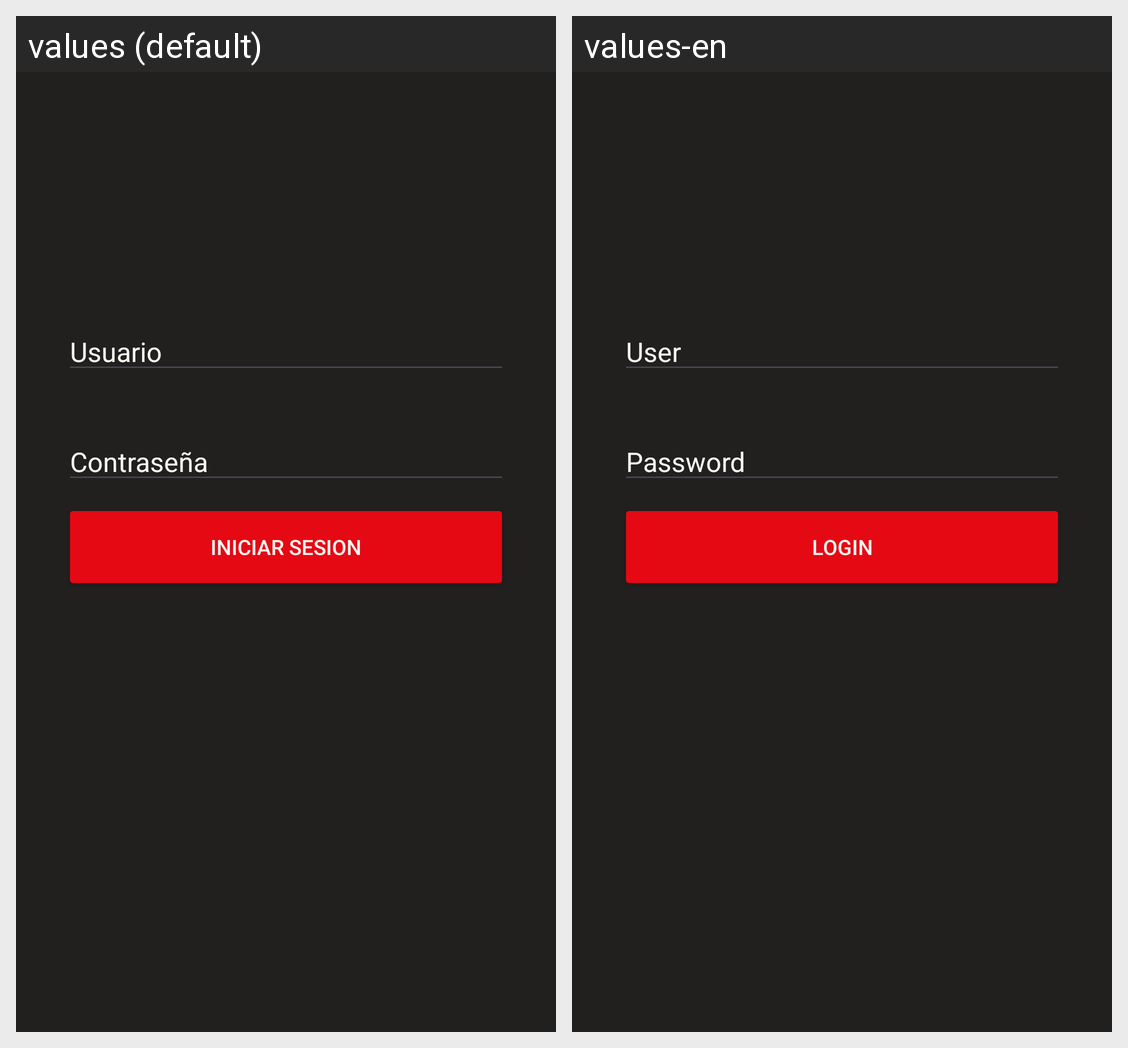

Locale-by-locale string values for the Android screen shown in this grid:
Android screen res/layout/activity_main.xml rendered under 2 locales, left to right: values (default), values-en. Device: Nexus 5 (rendered at 1080×1920; each locale shown at half size, 540×960, under a caption strip naming it); theme Theme.Trabajo_Practico3.
Strings drawn on this screen, with the default value and each locale's value (text and hints the layout hard-codes, and strings that could not be matched under every locale, appear in the picture but are not listed):

Ingresar
  values: INICIAR SESION
  values-en: LOGIN

Usuario
  values: Usuario
  values-en: User
